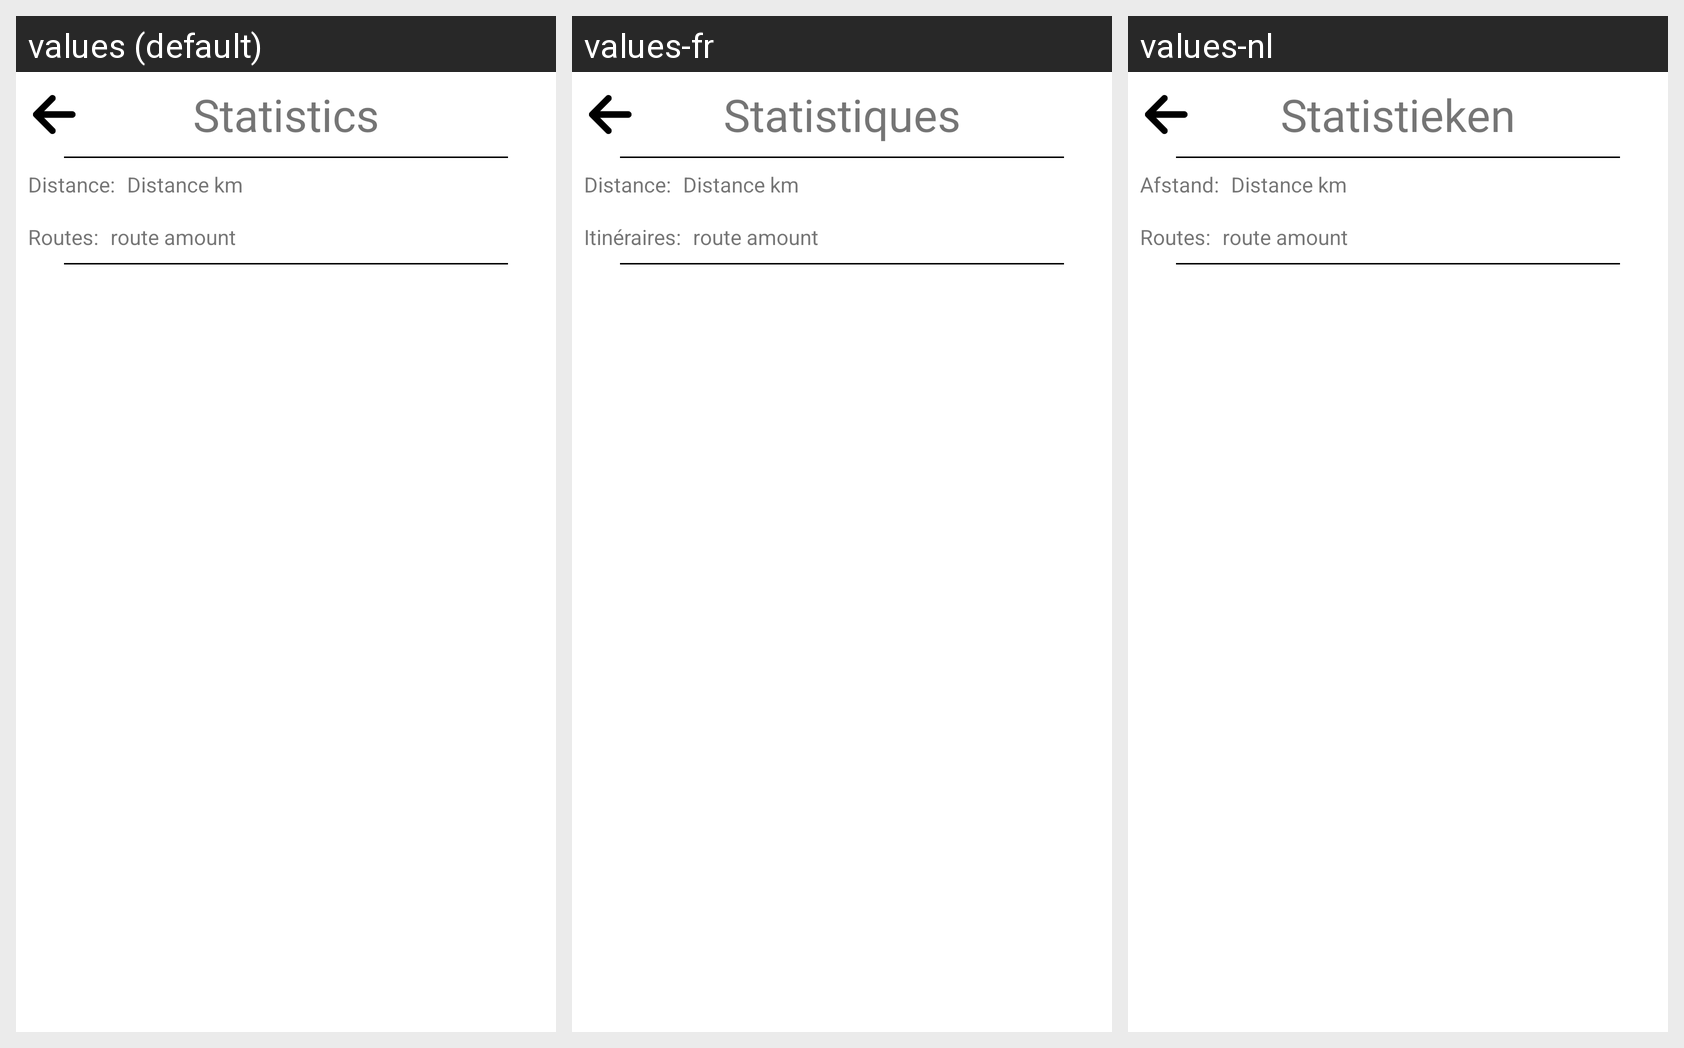

For this localized Android screen grid, give each drawn string resource with its value in every locale shown.
Android screen res/layout/fragment_user_info.xml rendered under 3 locales, left to right: values (default), values-fr, values-nl. Device: Nexus 5 (rendered at 1080×1920; each locale shown at half size, 540×960, under a caption strip naming it); theme Theme.BBB.
Strings drawn on this screen, with the default value and each locale's value (text and hints the layout hard-codes, and strings that could not be matched under every locale, appear in the picture but are not listed):

fragment_statistics
  values: Statistics
  values-fr: Statistiques
  values-nl: Statistieken

distance
  values: Distance:
  values-fr: Distance:
  values-nl: Afstand:

routes
  values: Routes:
  values-fr: Itinéraires:
  values-nl: Routes:
